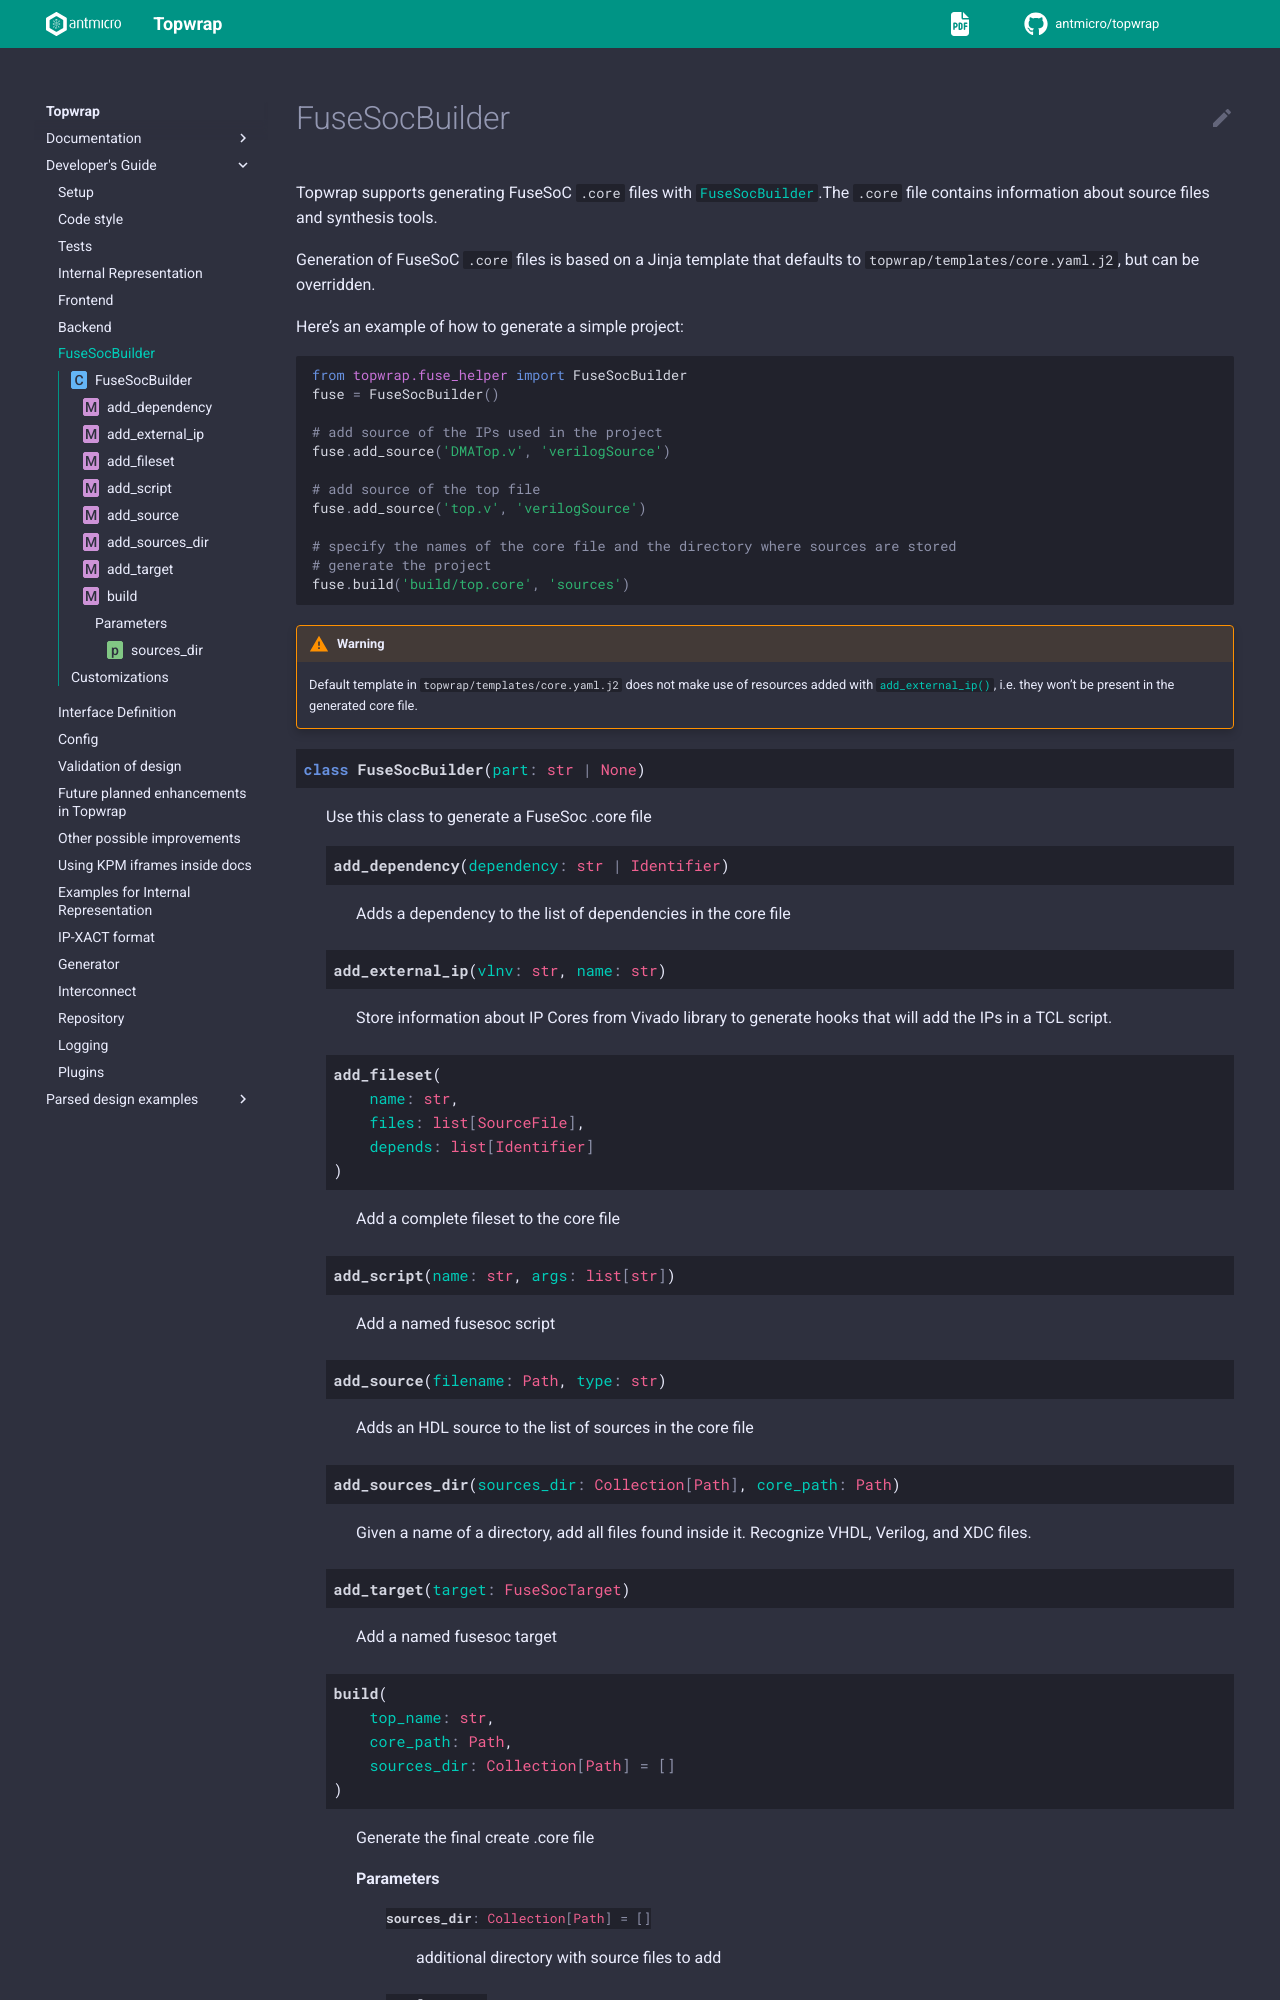

repository: antmicro/topwrap · page: developers_guide/fusesocbuilder.html · generator: sphinx

# FuseSocBuilder

Topwrap supports generating FuseSoC `.core` files with {class}`~topwrap.fuse_helper.FuseSocBuilder`.The `.core` file contains information about source files and synthesis tools.

Generation of FuseSoC `.core` files is based on a Jinja template that defaults to `topwrap/templates/core.yaml.j2`, but can be overridden.

Here's an example of how to generate a simple project:

```python
from topwrap.fuse_helper import FuseSocBuilder
fuse = FuseSocBuilder()

# add source of the IPs used in the project
fuse.add_source('DMATop.v', 'verilogSource')

# add source of the top file
fuse.add_source('top.v', 'verilogSource')

# specify the names of the core file and the directory where sources are stored
# generate the project
fuse.build('build/top.core', 'sources')
```

:::{warning}
Default template in `topwrap/templates/core.yaml.j2` does not make use of resources added with {meth}`~topwrap.fuse_helper.FuseSocBuilder.add_external_ip`, i.e. they won't be present in the generated core file.
:::

```{eval-rst}
.. autoclass:: topwrap.fuse_helper.FuseSocBuilder
   :members:

```
